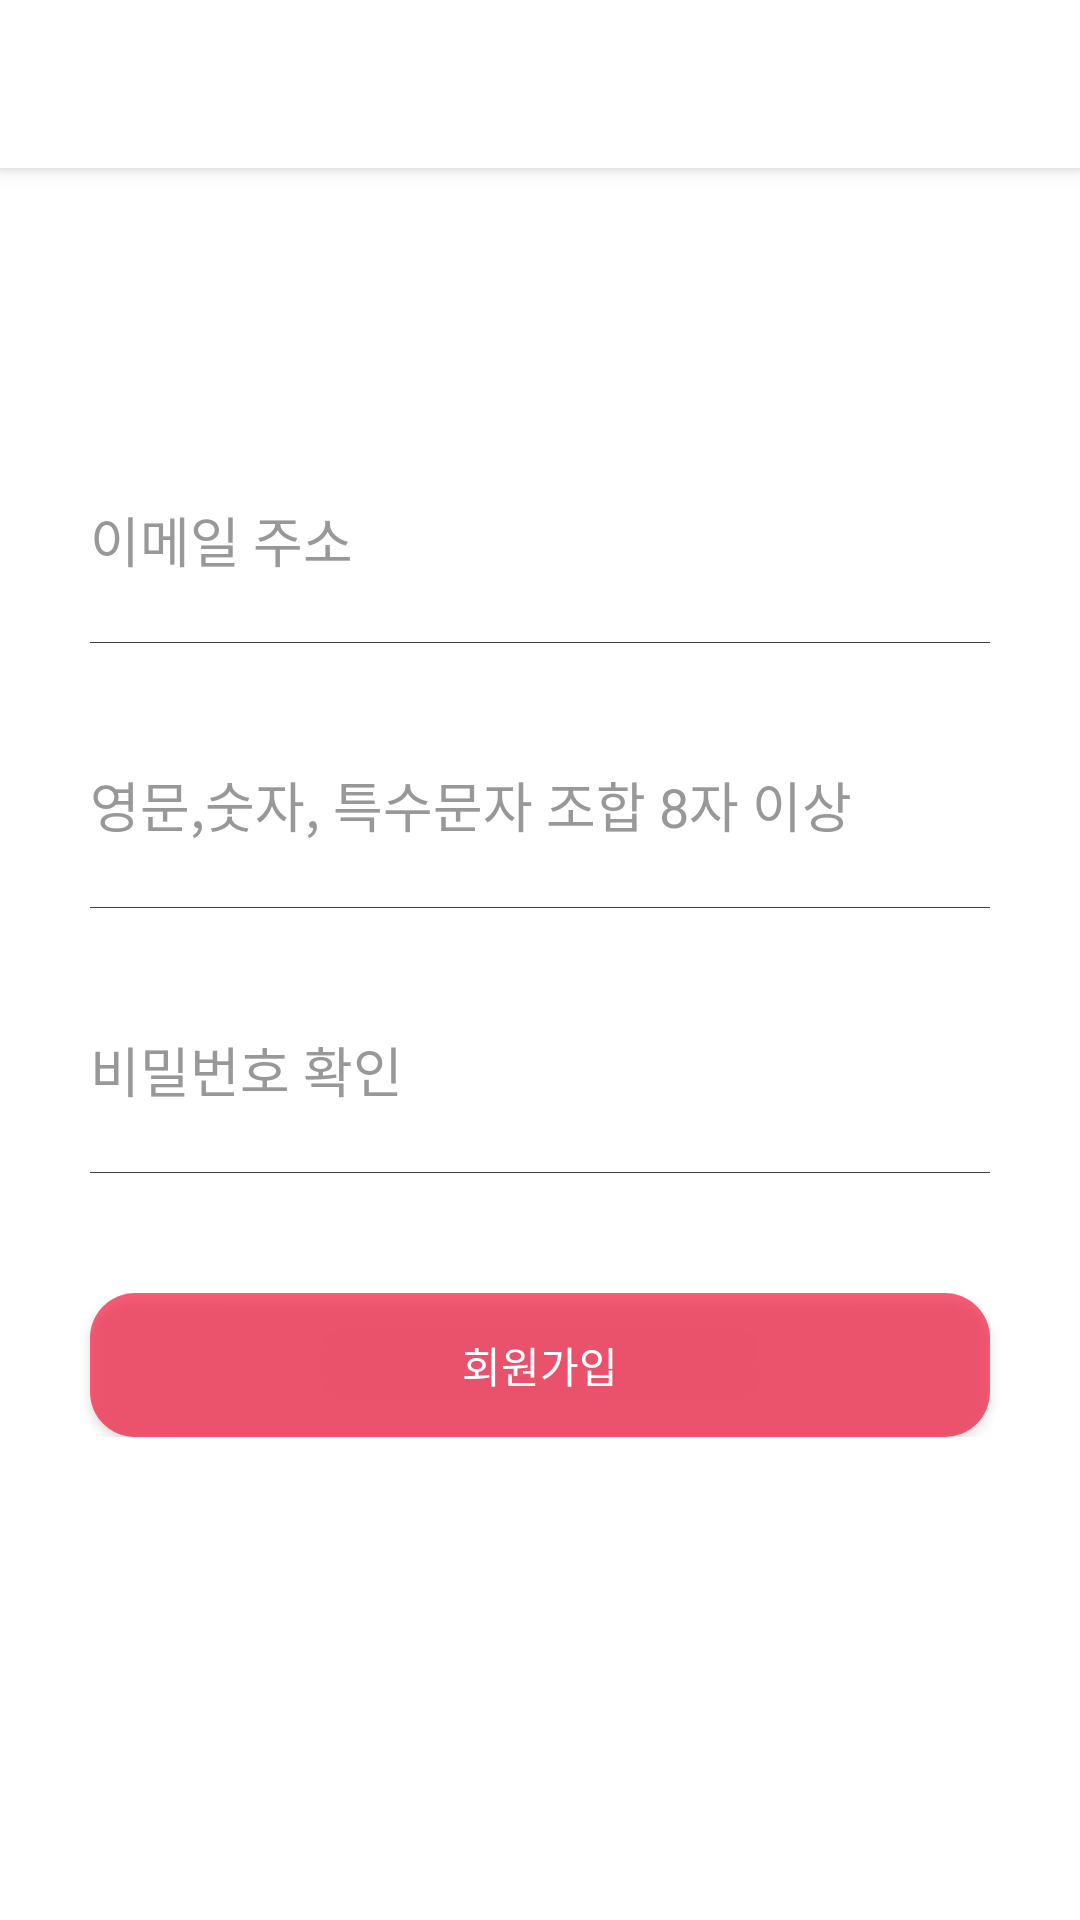

The Android layout XML behind this screen, and the referenced resources:
<!-- AndroidManifest.xml: application theme Theme.HonBall.NoActionBar -->
<!-- res/layout/activity_register.xml -->
<?xml version="1.0" encoding="utf-8"?>
<RelativeLayout xmlns:android="http://schemas.android.com/apk/res/android"
    xmlns:app="http://schemas.android.com/apk/res-auto"
    xmlns:tools="http://schemas.android.com/tools"
    android:layout_width="match_parent"
    android:layout_height="match_parent">

    <include
        layout="@layout/view_toolbar"
        android:layout_width="match_parent"
        android:layout_height="wrap_content" />

    <RelativeLayout
        android:layout_width="match_parent"
        android:layout_height="match_parent"
        android:layout_below="@+id/toolbar"
        android:background="#FFFFFF"
        tools:context=".activity.RegisterActivity">

        <LinearLayout
            android:layout_width="match_parent"
            android:layout_height="wrap_content"
            android:layout_marginTop="100dp"
            android:orientation="vertical">

            <EditText
                android:id="@+id/et_id"
                android:layout_width="300dp"
                android:layout_height="48dp"
                android:layout_gravity="center"
                android:background="@android:color/transparent"
                android:fontFamily="@font/nanumbarungothic"
                android:hint="이메일 주소"
                android:textColor="#6A6A6A"
                android:inputType="textEmailAddress"
                android:textColorHint="#989898"
                android:textCursorDrawable="@drawable/cursor_drawable" />

            <View
                android:layout_width="300dp"
                android:layout_height="0.3dp"
                android:layout_gravity="center"
                android:layout_marginTop="10dp"
                android:background="#404040" />

            <EditText
                android:id="@+id/et_pass"
                android:layout_width="300dp"
                android:layout_height="48dp"
                android:layout_gravity="center"
                android:layout_marginTop="30dp"
                android:background="@android:color/transparent"
                android:fontFamily="@font/nanumbarungothic"
                android:hint="영문,숫자, 특수문자 조합 8자 이상"
                android:textColor="#6A6A6A"
                android:inputType="textPassword"
                android:textColorHint="#989898"
                android:textCursorDrawable="@drawable/cursor_drawable" />

            <View
                android:layout_width="300dp"
                android:layout_height="0.3dp"
                android:layout_gravity="center"
                android:layout_marginTop="10dp"
                android:background="#404040" />

            <EditText
                android:id="@+id/et_passcheck"
                android:layout_width="300dp"
                android:layout_height="48dp"
                android:layout_gravity="center"
                android:layout_marginTop="30dp"
                android:background="@android:color/transparent"
                android:fontFamily="@font/nanumbarungothic"
                android:hint="비밀번호 확인"
                android:textColor="#6A6A6A"
                android:inputType="textPassword"
                android:textColorHint="#989898"
                android:textCursorDrawable="@drawable/cursor_drawable" />

            <View
                android:layout_width="300dp"
                android:layout_height="0.3dp"
                android:layout_gravity="center"
                android:layout_marginTop="10dp"
                android:background="#404040" />

            <androidx.appcompat.widget.AppCompatButton
                android:id="@+id/btn_checkInfo"
                android:layout_width="300dp"
                android:layout_height="wrap_content"
                android:layout_gravity="center"
                android:layout_marginTop="40dp"
                android:background="@drawable/button_radius"
                android:fontFamily="@font/nanumbarungothic"
                android:text="회원가입"
                android:textColor="#FFFFFF" />
        </LinearLayout>


        <include
            layout="@layout/view_loader"
            android:layout_width="match_parent"
            android:layout_height="match_parent"
            android:visibility="gone" />

    </RelativeLayout>
</RelativeLayout>
<!-- res/layout/view_toolbar.xml (included above) -->
<?xml version="1.0" encoding="utf-8"?>
<androidx.appcompat.widget.Toolbar xmlns:android="http://schemas.android.com/apk/res/android"
    xmlns:app="http://schemas.android.com/apk/res-auto"
    android:id="@+id/toolbar"
    android:layout_width="match_parent"
    android:layout_height="?attr/actionBarSize"
    android:background="#FFFFFF"
    android:elevation="4dp"
    android:theme="@style/Toolbar"
    app:popupTheme="@style/ThemeOverlay.AppCompat.Light"
    app:titleTextColor="@color/main_red2"
    />
<!-- res/layout/view_loader.xml (included above) -->
<?xml version="1.0" encoding="utf-8"?>
<RelativeLayout xmlns:android="http://schemas.android.com/apk/res/android"
    android:id="@+id/loaderLayout"
    android:layout_width="match_parent"
    android:layout_height="match_parent"
    android:background="#7E858585"
    android:clickable="true">

    <ProgressBar
        android:id="@+id/progressBar"
        style="?android:attr/progressBarStyle"
        android:layout_width="wrap_content"
        android:layout_height="wrap_content"
        android:layout_centerInParent="true"
        android:layout_centerHorizontal="true" />
</RelativeLayout>
<!-- resources referenced by this layout -->
<resources>
  <color name="main_red2">#F21137</color>
  <!-- drawable button_radius (drawable) -->
  <?xml version="1.0" encoding="utf-8"?>
  <shape xmlns:android="http://schemas.android.com/apk/res/android"
      android:shape="rectangle" android:padding="10dp">
  
      <solid android:color="#F8D4BA" />
  
      <corners
          android:topLeftRadius="15dp"
          android:topRightRadius="15dp"
          android:bottomLeftRadius="15dp"
          android:bottomRightRadius="15dp"  />
  </shape>
  <!-- drawable cursor_drawable (drawable) -->
  <?xml version="1.0" encoding="utf-8"?>
  <shape xmlns:android="http://schemas.android.com/apk/res/android">
      <size android:width="2dp" />
      <solid android:color="#979797" />
  
  </shape>
  <style name="Toolbar" parent="ThemeOverlay.AppCompat.Light">
          <item name="fontFamily">@font/lobster_regular</item>
      </style>
  <style name="Theme.HonBall.NoActionBar">
          <item name="windowActionBar">false</item>
          <item name="windowNoTitle">true</item>
      </style>
</resources>
